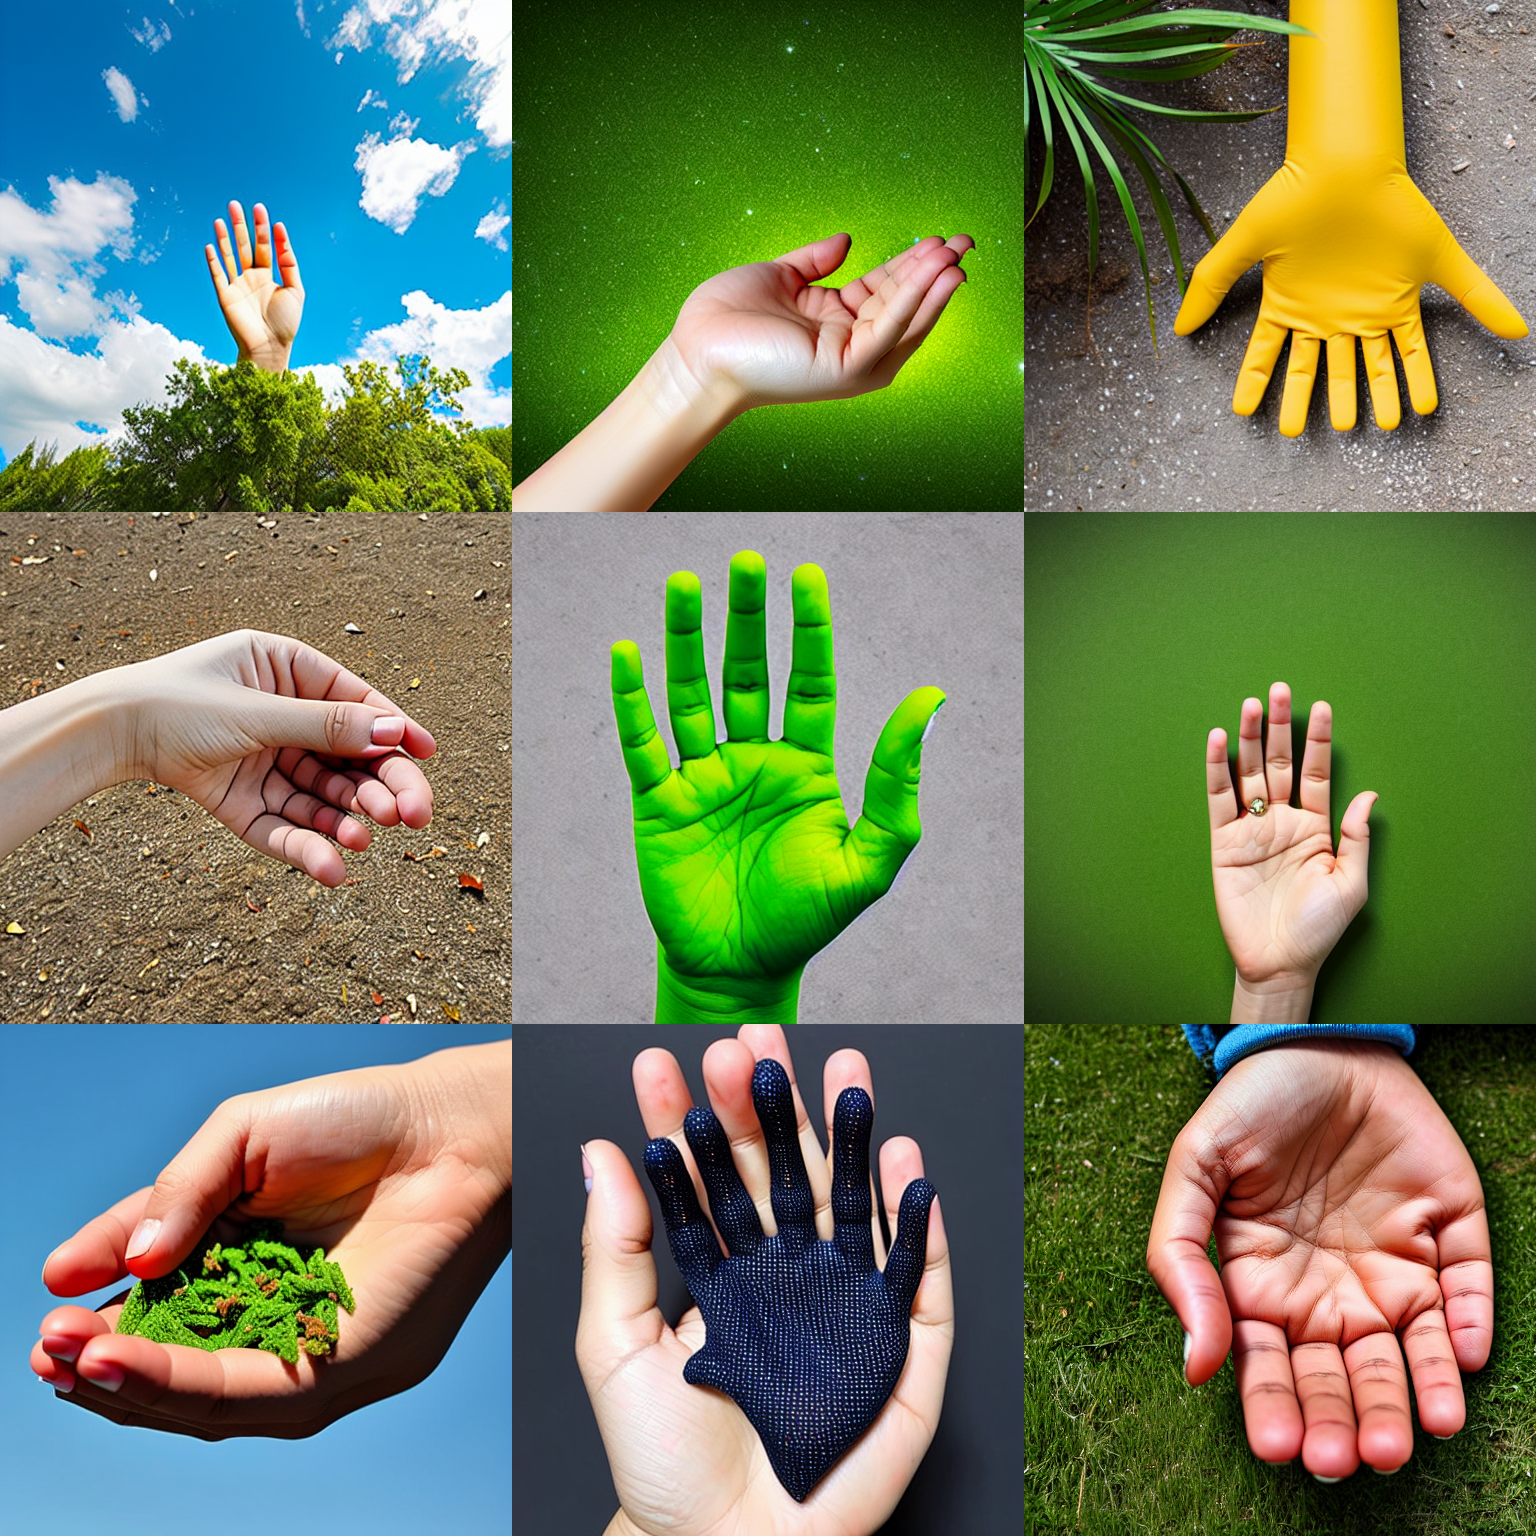
Generation parameters embedded in this image by AUTOMATIC1111 Stable Diffusion web UI or a fork of it (Forge, ...) (PNG 'parameters' text chunk):
a photo of the palm of a hand
Negative prompt: (<badcontexthand>:1.5)
Steps: 30, Sampler: DPM++ 2M Karras, CFG scale: 7.5, Seed: 1234, Size: 512x512, Model hash: 658a49c08a, Model: Stable-Diffusion-v1-5, TI hashes: "<badcontexthand>: d6daba308c3b", Version: v1.6.0-2-g4afaaf8a